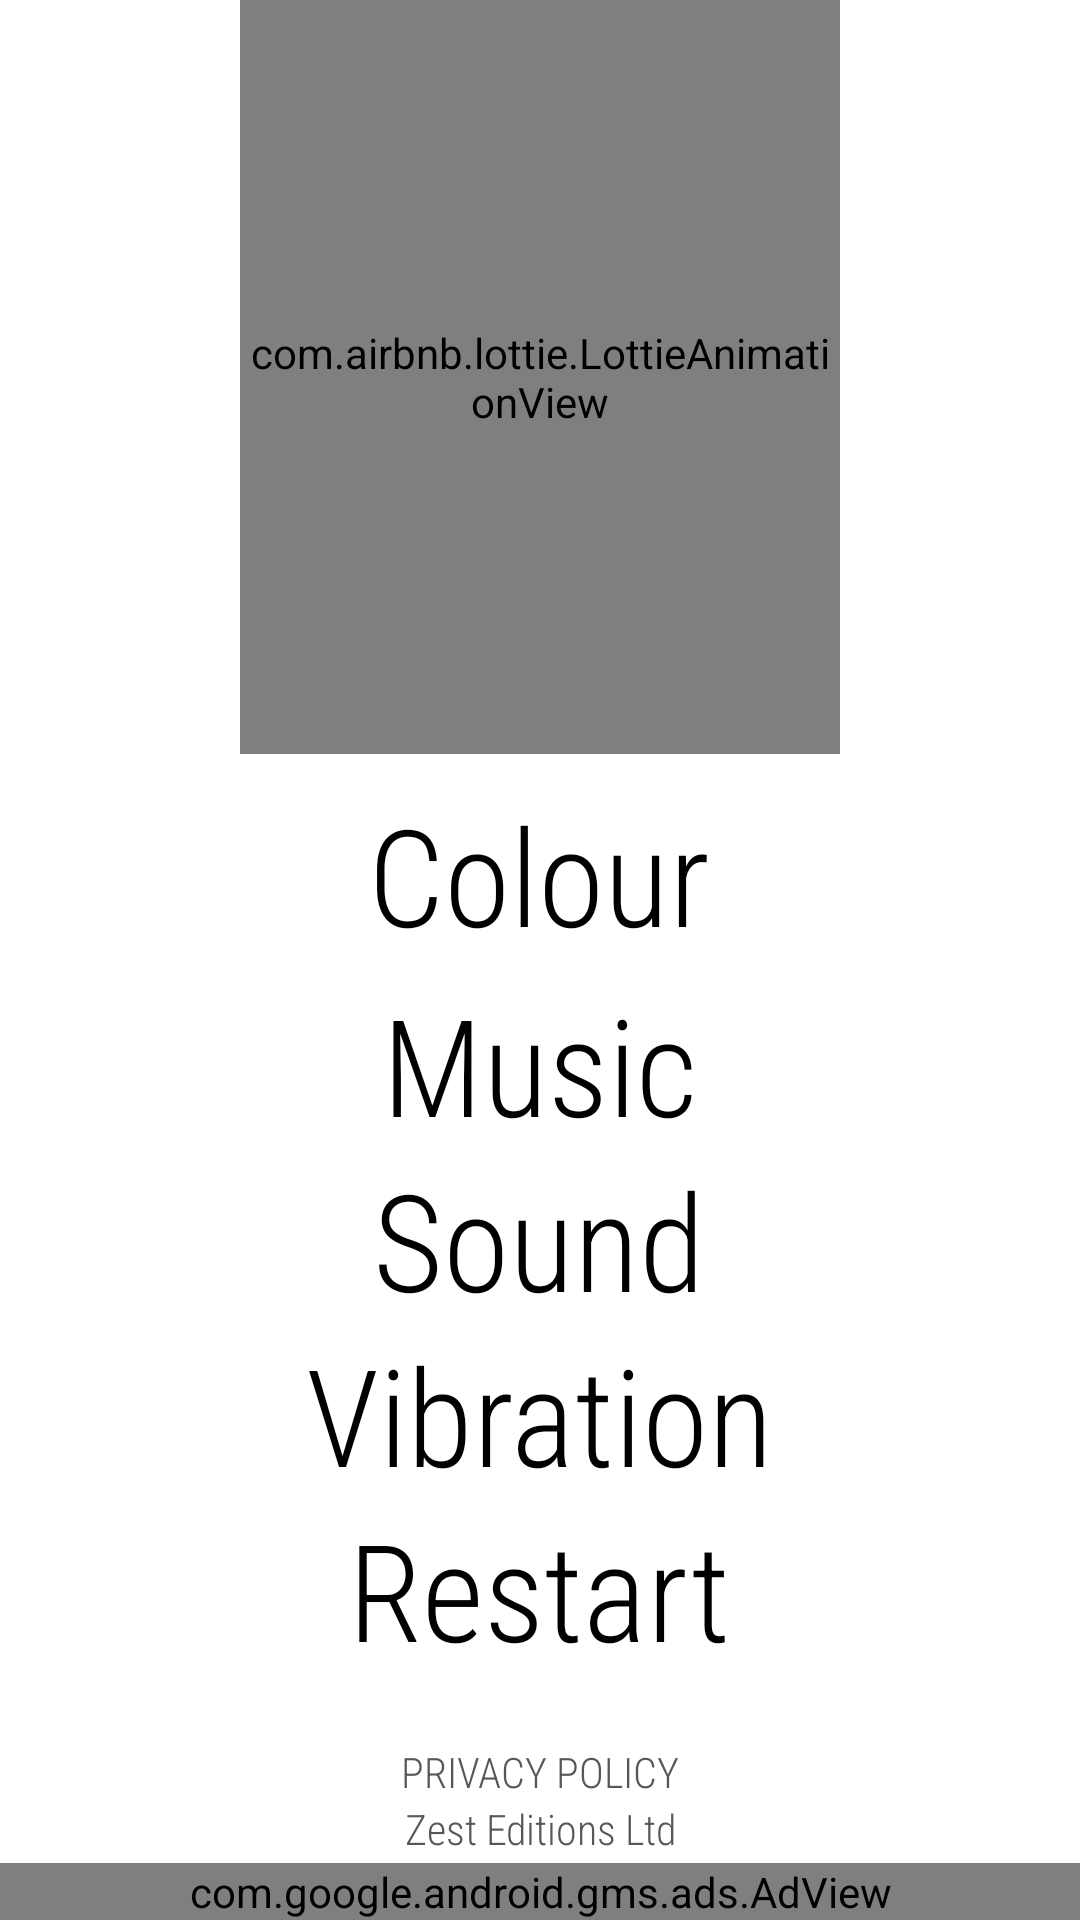

The Android layout XML behind this screen, and the referenced resources:
<!-- AndroidManifest.xml: application theme Theme.Xyzapp -->
<!-- res/layout/fragment_settings.xml -->
<?xml version="1.0" encoding="utf-8"?>
<LinearLayout xmlns:android="http://schemas.android.com/apk/res/android"
    xmlns:app="http://schemas.android.com/apk/res-auto"
    android:id="@+id/bg"
    android:layout_width="match_parent"
    android:layout_height="match_parent"
    android:background="@color/testWhite"
    android:orientation="vertical"
    android:tag="layout/fragment_settings_0">

    <com.airbnb.lottie.LottieAnimationView
        android:id="@+id/settings"
        android:layout_width="200dp"
        android:layout_height="0dp"
        android:layout_gravity="center_horizontal"
        android:layout_weight="1"
        app:lottie_autoPlay="true"
        app:lottie_fileName="settings.json"
        app:lottie_loop="true" />

    <LinearLayout
        android:layout_width="match_parent"
        android:layout_height="0dp"
        android:layout_marginTop="5dp"
        android:layout_weight="1.2"
        android:orientation="vertical">

        <Button
            android:id="@+id/colorButton"
            android:layout_width="275dp"
            android:layout_height="0dp"
            android:layout_gravity="center"
            android:layout_marginTop="5dp"
            android:layout_weight="1"
            android:background="@null"
            android:elevation="6dp"
            android:fontFamily="sans-serif-condensed-light"
            android:foreground="@drawable/ripple_keyboard"
            android:gravity="center"
            android:text="Colour"
            android:textAllCaps="false"
            android:textColor="@color/black"
            android:textSize="45sp" />

        <Button
            android:id="@+id/music"
            android:layout_width="275dp"
            android:layout_height="0dp"
            android:layout_gravity="center"
            android:layout_marginTop="5dp"
            android:layout_weight="1"
            android:background="@null"
            android:elevation="6dp"
            android:fontFamily="sans-serif-condensed-light"
            android:foreground="@drawable/ripple_keyboard"
            android:gravity="center"
            android:text="Music"
            android:textAllCaps="false"
            android:textColor="@color/black"
            android:textSize="45sp" />

        <Button
            android:id="@+id/sound"
            android:layout_width="275dp"
            android:layout_height="0dp"
            android:layout_gravity="center"
            android:layout_weight="1"
            android:background="@null"
            android:elevation="6dp"
            android:fontFamily="sans-serif-condensed-light"
            android:foreground="@drawable/ripple_keyboard"
            android:text="Sound"
            android:textAllCaps="false"
            android:textColor="@color/black"
            android:textSize="45sp" />

        <Button
            android:id="@+id/vibration"
            android:layout_width="275dp"
            android:layout_height="0dp"
            android:layout_gravity="center"
            android:layout_weight="1"
            android:background="@null"
            android:elevation="6dp"
            android:fontFamily="sans-serif-condensed-light"
            android:foreground="@drawable/ripple_keyboard"
            android:text="Vibration"
            android:textAllCaps="false"
            android:textColor="@color/black"
            android:textSize="45sp" />

        <Button
            android:id="@+id/restart"
            android:layout_width="275dp"
            android:layout_height="0dp"
            android:layout_gravity="center"
            android:layout_weight="1"
            android:background="@null"
            android:elevation="6dp"
            android:fontFamily="sans-serif-condensed-light"
            android:foreground="@drawable/ripple_keyboard"
            android:text="Restart"
            android:textAllCaps="false"
            android:textColor="@color/black"
            android:textSize="45sp"
            android:textStyle="normal" />
    </LinearLayout>

    <LinearLayout
        android:layout_width="match_parent"
        android:layout_height="0dp"
        android:layout_weight="0.25"
        android:orientation="vertical">

        <Button
            android:id="@+id/privacyPolicy"
            android:layout_width="200dp"
            android:layout_height="0dp"
            android:layout_gravity="center_horizontal"
            android:layout_weight="2"
            android:background="@null"
            android:fontFamily="sans-serif-condensed-light"
            android:gravity="bottom|center_vertical|center_horizontal|center"
            android:text="Privacy Policy"
            android:textColor="@color/defaultGrey"
            app:autoSizeMaxTextSize="20sp"
            app:autoSizeMinTextSize="10sp"
            app:autoSizeStepGranularity="1sp"
             />

        <TextView
            android:id="@+id/ZE"
            android:layout_width="match_parent"
            android:layout_height="0dp"
            android:layout_weight="1"
            android:fontFamily="sans-serif-condensed-light"
            android:gravity="top|center_vertical|center_horizontal|center"
            android:text="Zest Editions Ltd"
            android:textColor="@color/defaultGrey"
            app:autoSizeMaxTextSize="15sp"
            app:autoSizeMinTextSize="10sp"
            app:autoSizeStepGranularity="1sp"
             />
    </LinearLayout>

    <com.google.android.gms.ads.AdView
        android:id="@+id/adView"
        android:layout_width="match_parent"
        android:layout_height="wrap_content"
        android:layout_alignParentBottom="true"
        android:layout_centerHorizontal="true"
        app:adSize="BANNER"
        app:adUnitId="ca-app-pub-4385048141375400/2582048698" />
</LinearLayout>
<!-- resources referenced by this layout -->
<resources>
  <color name="black">#FF000000</color>
  <color name="defaultGrey">#575757</color>
  <color name="testWhite">#FFFFFF</color>
  <!-- drawable ripple_keyboard (drawable) -->
  <?xml version="1.0" encoding="utf-8"?>
  <ripple xmlns:android="http://schemas.android.com/apk/res/android" android:color="#000000">
      <item android:id="@android:id/mask">
          <shape android:layout_width="wrap_content" android:layout_height="wrap_content" android:shape="rectangle">
              <solid android:color="@color/transparent"/>
              <corners android:radius="15dp"/>
          </shape>
      </item>
  </ripple>
  <style name="Theme.Xyzapp" parent="Theme.MaterialComponents.DayNight.DarkActionBar">
          
  
  
  
  
  
  
  
          
          <item name="android:statusBarColor" tools:targetApi="l">?attr/colorPrimaryVariant</item>
          
      </style>
  <color name="transparent">#00FFFFFF</color>
</resources>
